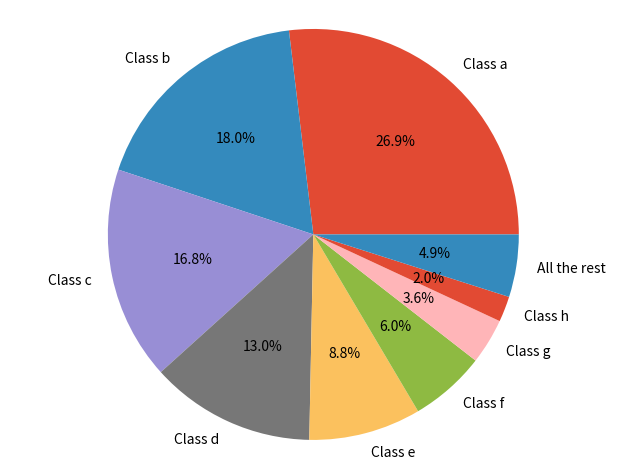

Write the Python code that produced this figure.
import matplotlib.pyplot as plt

plt.style.use('ggplot')

dic = {'Class a': 26.9,
       'Class b': 18,
       'Class c': 16.8,
       'Class d': 13,
       'Class e': 8.83,
       'Class f': 5.97,
       'Class g': 3.59,
       'Class h': 2.01,
       'Class i': 1.42,
       'Class j': 1.09,
       'Class k': 0.903,
       'Class l': 0.873,
       'Class m': 0.28,
       'Class n': 0.24,
       'Class o': 0.112}

# group together all elements in the dictionary whose value is less than 2
# name this group 'All the rest'
import itertools
newdic={}
for key, group in itertools.groupby(dic, lambda k: 'All the rest' if (dic[k]<2) else k):
     newdic[key] = sum([dic[k] for k in list(group)])   

labels = newdic.keys()
sizes = newdic.values()

fig, ax = plt.subplots()

ax.pie(sizes, labels=labels, autopct='%1.1f%%', explode=(0,0,0,0,0,0,0,0,0), startangle=0)
ax.axis('equal')
plt.tight_layout()

plt.show()